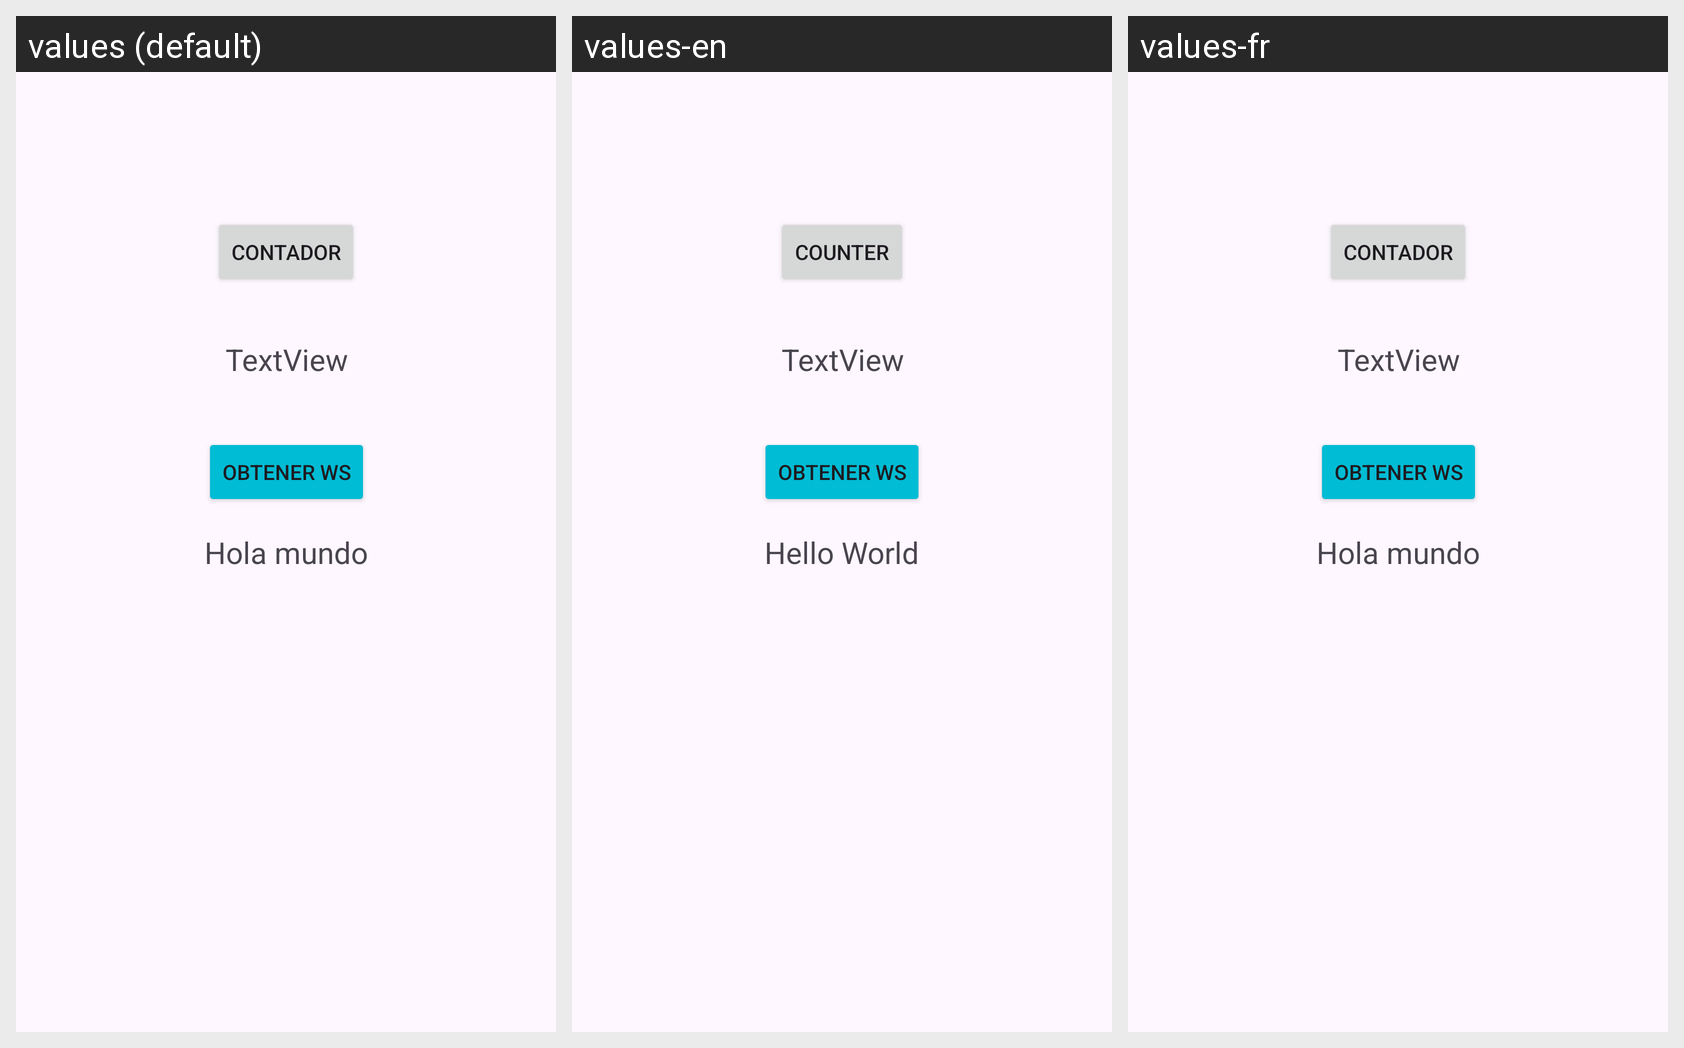

Strings drawn on this Android screen and how each of the app's shown locales translates them:
Android screen res/layout/activity_main.xml rendered under 3 locales, left to right: values (default), values-en, values-fr. Device: Nexus 5 (rendered at 1080×1920; each locale shown at half size, 540×960, under a caption strip naming it); theme Theme.Clase4.
Strings drawn on this screen, with the default value and each locale's value (text and hints the layout hard-codes, and strings that could not be matched under every locale, appear in the picture but are not listed):

hello_world
  values: Hola mundo
  values-en: Hello World
  values-fr: Hola mundo  [not translated; the default value is used]

contador
  values: Contador
  values-en: Counter
  values-fr: Contador  [not translated; the default value is used]
